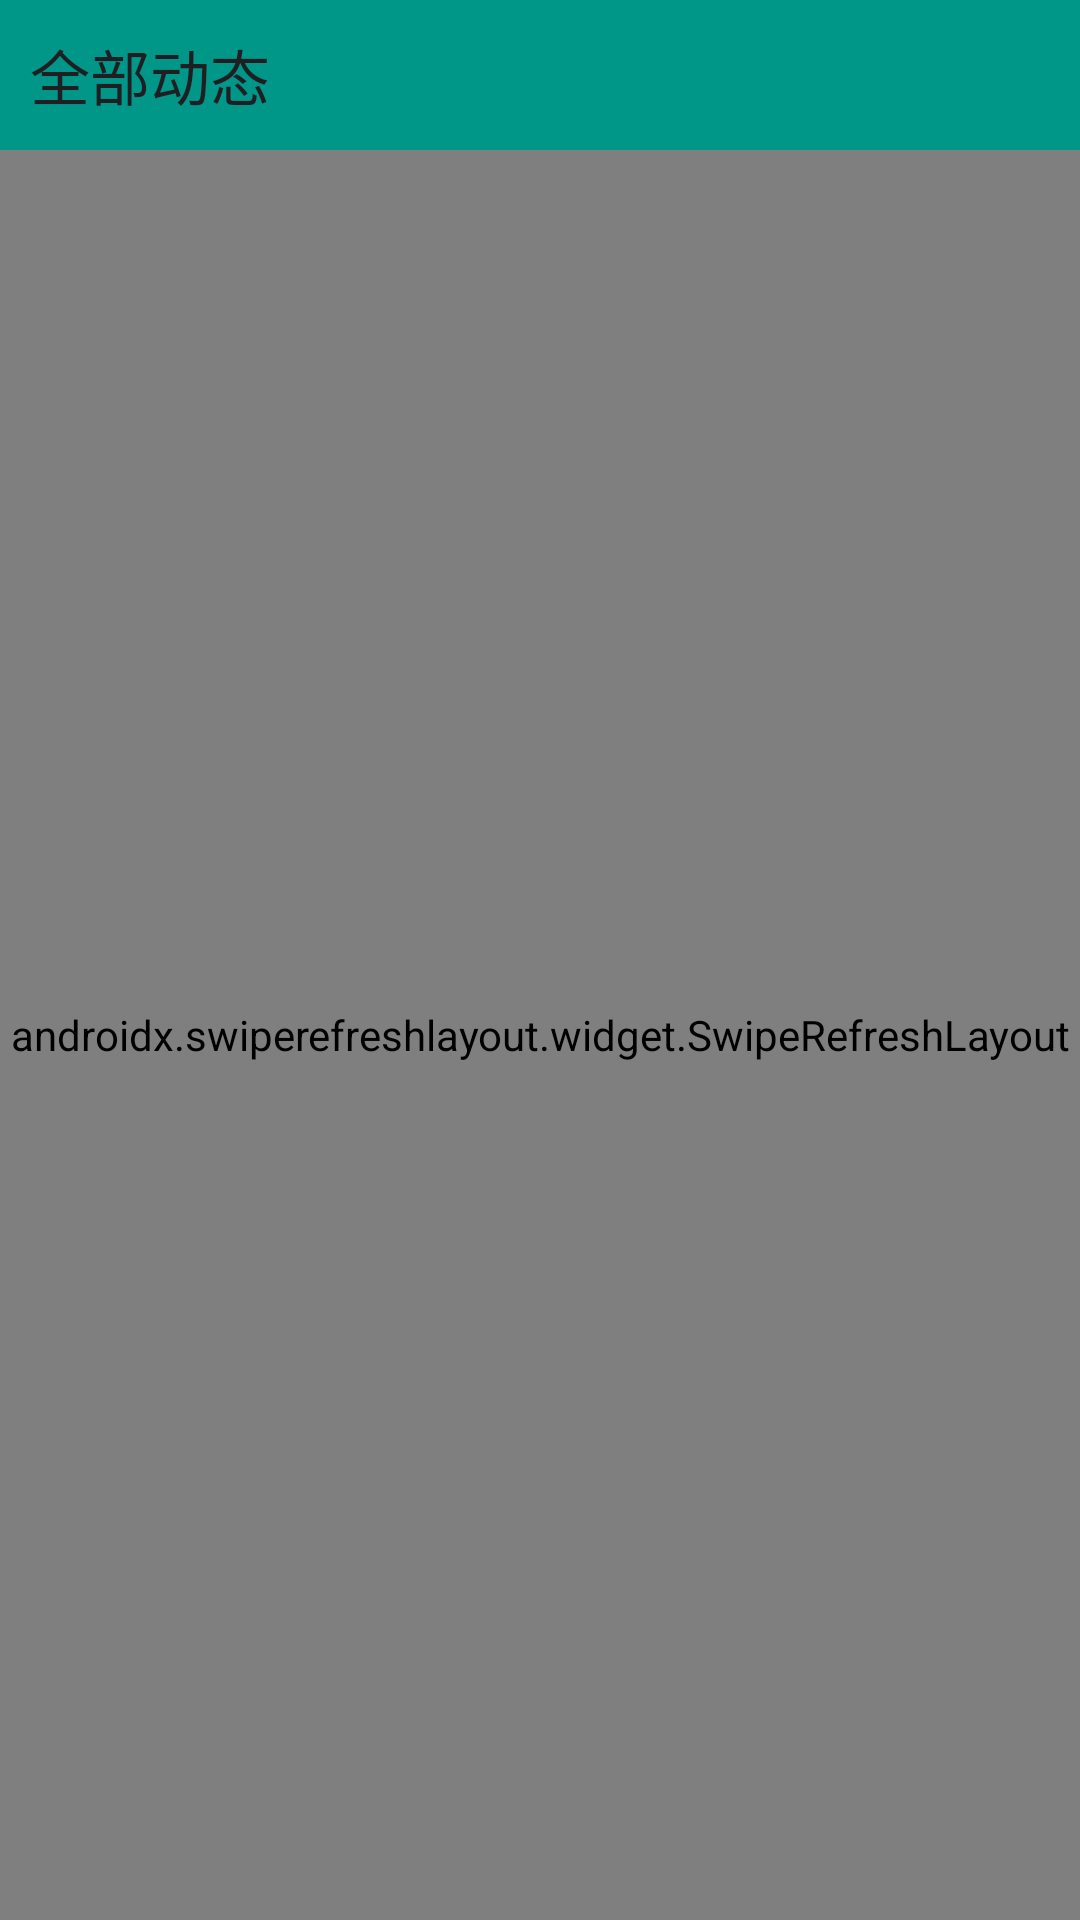

Here is an Android app screen rendered from its layout file. Give the layout XML and the strings, colors and styles it references.
<!-- AndroidManifest.xml: application theme AppTheme -->
<!-- res/layout/fragment_b.xml -->
<?xml version="1.0" encoding="utf-8"?>
<LinearLayout xmlns:android="http://schemas.android.com/apk/res/android"
    android:layout_width="match_parent"
    android:layout_height="match_parent"
    xmlns:app="http://schemas.android.com/apk/res-auto"
    android:orientation="vertical"
    android:background="#ededed"
    >

 <LinearLayout
     android:layout_width="match_parent"
     android:layout_height="match_parent"
     android:orientation="vertical">

  <RelativeLayout
      android:layout_width="match_parent"
      android:layout_height="50dp"
      android:background="#009688">


   <TextView
       android:layout_width="wrap_content"
       android:layout_height="wrap_content"
       android:layout_marginLeft="10dp"
       android:layout_centerVertical="true"
       android:text="全部动态"
       android:textColor="#1f1e23"
       android:textSize="20sp" />
  </RelativeLayout>



  <androidx.swiperefreshlayout.widget.SwipeRefreshLayout
      android:id="@+id/swipe_refresh"
      android:layout_width="match_parent"
      android:layout_height="match_parent"
      >

   <androidx.core.widget.NestedScrollView
       android:layout_width="match_parent"
       android:layout_height="wrap_content"
       >

    <LinearLayout
        android:descendantFocusability="blocksDescendants"
        android:layout_width="wrap_content"
        android:layout_height="wrap_content"

        android:orientation="vertical"
        >




     <androidx.recyclerview.widget.RecyclerView

         android:id="@+id/title_recycleview"
         android:layout_width="match_parent"
         android:layout_height="wrap_content"
         android:background="#ededed"
         >

     </androidx.recyclerview.widget.RecyclerView>


    </LinearLayout>
   </androidx.core.widget.NestedScrollView>
  </androidx.swiperefreshlayout.widget.SwipeRefreshLayout>

 </LinearLayout>

</LinearLayout>
<!-- resources referenced by this layout -->
<resources>
  <style name="AppTheme" parent="Theme.AppCompat.Light.DarkActionBar">
          
          <item name="windowNoTitle">true</item>
  
          <item name="colorPrimary">#009688</item>
          <item name="colorPrimaryDark">#009688</item>
          <item name="colorAccent">@color/colorAccent</item>
      </style>
  <color name="colorAccent">#FF4081</color>
</resources>
